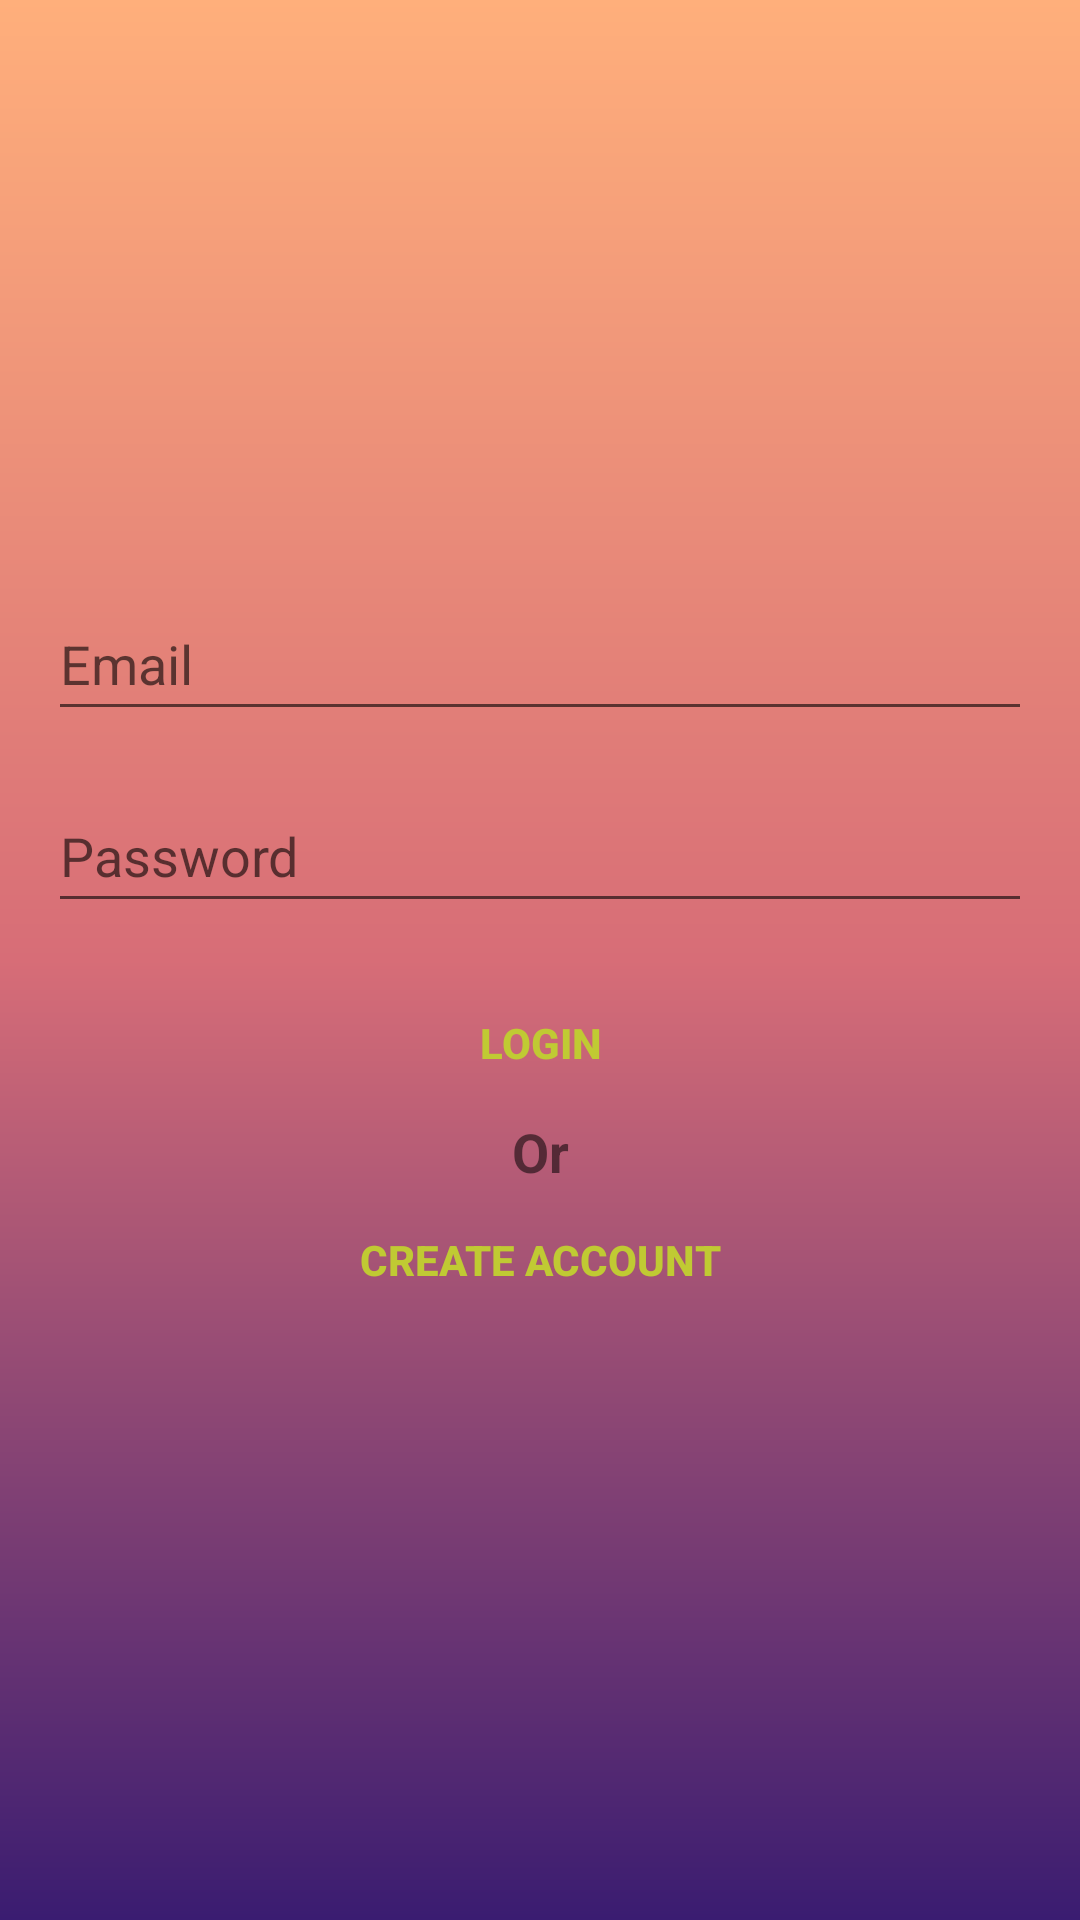

Android layout source for this screen:
<!-- AndroidManifest.xml: application theme Theme.Self -->
<!-- res/layout/activity_login.xml -->
<?xml version="1.0" encoding="utf-8"?>
<LinearLayout xmlns:android="http://schemas.android.com/apk/res/android"
    xmlns:tools="http://schemas.android.com/tools"
    android:layout_width="match_parent"
    android:layout_height="match_parent"
    android:gravity="center"
    android:orientation="vertical"
    android:background="@drawable/gradient_bg"
    android:padding="16dp"
    tools:context=".LoginActivity">

    <ProgressBar
        android:id="@+id/loginProgress"
        style="?android:attr/progressBarStyleLarge"
        android:layout_width="wrap_content"
        android:layout_height="wrap_content"
        android:visibility="gone" />

    <LinearLayout
        android:id="@+id/emailLoginForm"
        android:layout_width="match_parent"
        android:layout_height="wrap_content"
        android:orientation="vertical">

        <AutoCompleteTextView
            android:id="@+id/email"
            android:layout_width="match_parent"
            android:layout_height="wrap_content"
            android:hint="@string/email_hint"
            android:inputType="textEmailAddress"
            android:maxLines="1"
            android:minHeight="48dp" />

        <EditText
            android:id="@+id/password"
            android:layout_width="match_parent"
            android:layout_height="wrap_content"
            android:layout_marginTop="16dp"
            android:hint="@string/password_hint"
            android:importantForAutofill="no"
            android:inputType="textPassword"
            android:maxLines="1"
            android:minHeight="48dp" />

        <Button
            android:id="@+id/emailSignInButton"
            android:layout_width="match_parent"
            android:layout_height="wrap_content"
            android:layout_marginTop="16dp"
            android:background="@android:color/transparent"
            android:text="@string/login_text"
            android:textColor="#c0ca33"
            android:textStyle="bold" />

        <TextView
            android:layout_width="match_parent"
            android:layout_height="wrap_content"
            android:gravity="center_horizontal"
            android:text="@string/or_text"
            android:textSize="18sp"
            android:textStyle="bold" />

        <Button
            android:id="@+id/createAccountButton"
            android:layout_width="match_parent"
            android:layout_height="wrap_content"
            android:background="@android:color/transparent"
            android:text="@string/create_text"
            android:textColor="#c0ca33"
            android:textStyle="bold" />

    </LinearLayout>

</LinearLayout>
<!-- resources referenced by this layout -->
<resources>
  <!-- drawable gradient_bg (drawable) -->
  <?xml version="1.0" encoding="utf-8"?>
  <shape xmlns:android="http://schemas.android.com/apk/res/android"
      android:shape="rectangle">
  
      <gradient
          android:startColor="@color/statGColor"
          android:centerColor="@color/centerGColor"
          android:endColor="@color/endGColor"
          android:angle="90"/>
  
  </shape>
  <string name="create_text">Create Account</string>
  <string name="email_hint">Email</string>
  <string name="login_text">Login</string>
  <string name="or_text">Or</string>
  <string name="password_hint">Password</string>
  <style name="Theme.Self" parent="Theme.MaterialComponents.DayNight.DarkActionBar">
          
          <item name="colorPrimary">@color/purple_500</item>
          <item name="colorPrimaryVariant">@color/purple_700</item>
          <item name="colorOnPrimary">@color/white</item>
          
          <item name="colorSecondary">@color/teal_200</item>
          <item name="colorSecondaryVariant">@color/teal_700</item>
          <item name="colorOnSecondary">@color/black</item>
          
          <item name="android:statusBarColor" tools:targetApi="l">?attr/colorPrimaryVariant</item>
          
      </style>
  <color name="statGColor">#3a1c71</color>
  <color name="centerGColor">#d76d77</color>
  <color name="endGColor">#ffaf7b</color>
  <color name="purple_500">@color/endGColor</color>
  <color name="purple_700">@color/endGColor</color>
  <color name="white">#FFFFFFFF</color>
  <color name="teal_200">#FF03DAC5</color>
  <color name="teal_700">#FF018786</color>
  <color name="black">#FF000000</color>
</resources>
